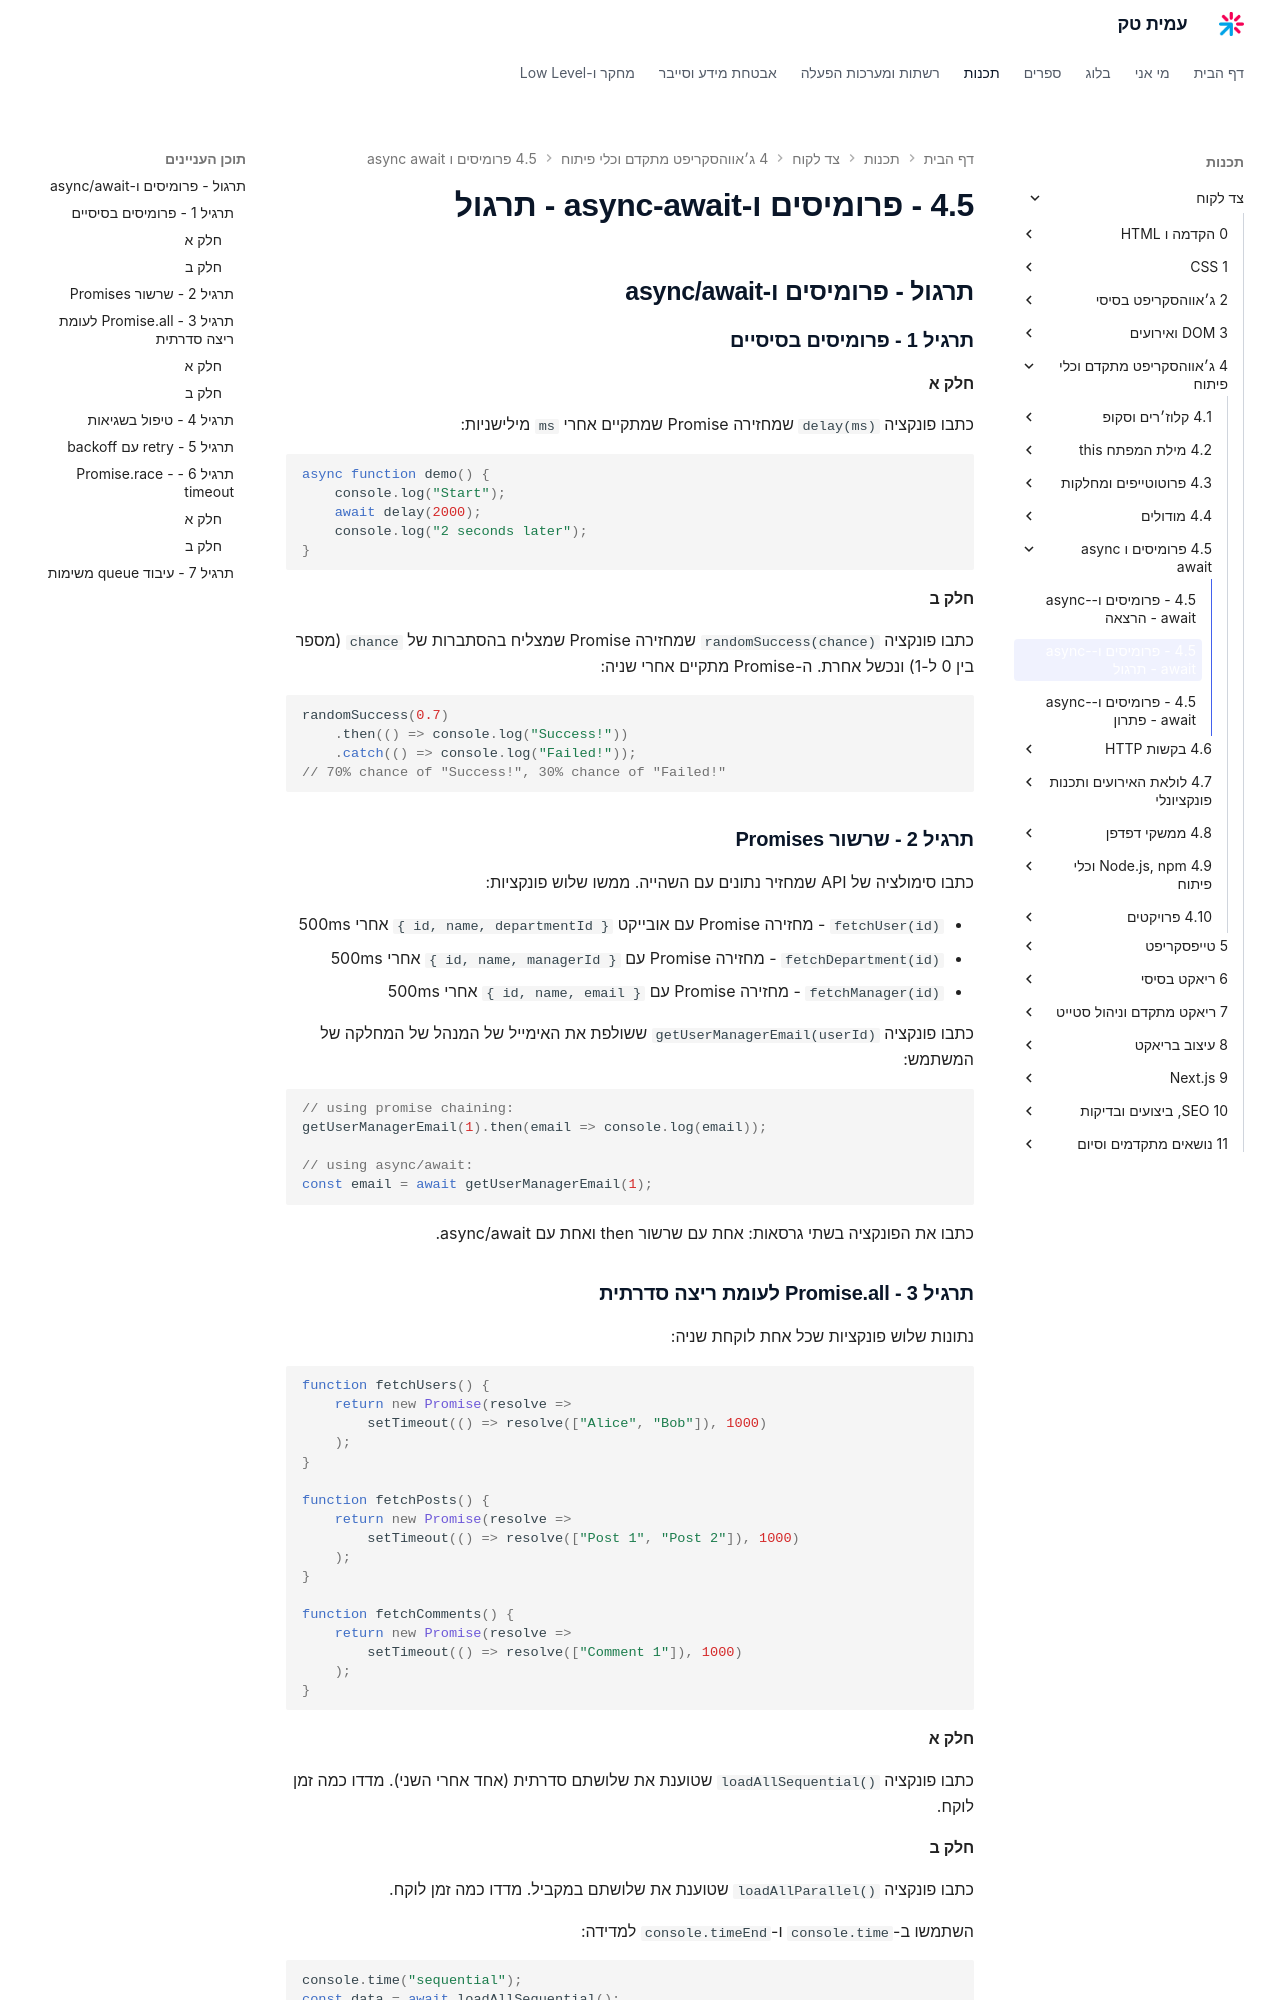

repository: AmitPinchasi/amittech · page: צד-לקוח/4 - ג׳אווהסקריפט מתקדם וכלי פיתוח/4.5 - פרומיסים ו-async-await/4.5 - פרומיסים ו-async-await - תרגול/index.html · generator: mkdocs


## תרגול - פרומיסים ו-async/await

### תרגיל 1 - פרומיסים בסיסיים

#### חלק א

כתבו פונקציה `delay(ms)` שמחזירה Promise שמתקיים אחרי `ms` מילישניות:

```js
async function demo() {
    console.log("Start");
    await delay(2000);
    console.log("2 seconds later");
}
```

#### חלק ב

כתבו פונקציה `randomSuccess(chance)` שמחזירה Promise שמצליח בהסתברות של `chance` (מספר בין 0 ל-1) ונכשל אחרת. ה-Promise מתקיים אחרי שניה:

```js
randomSuccess(0.7)
    .then(() => console.log("Success!"))
    .catch(() => console.log("Failed!"));
// 70% chance of "Success!", 30% chance of "Failed!"
```

### תרגיל 2 - שרשור Promises

כתבו סימולציה של API שמחזיר נתונים עם השהייה. ממשו שלוש פונקציות:

- `fetchUser(id)` - מחזירה Promise עם אובייקט `{ id, name, departmentId }` אחרי 500ms
- `fetchDepartment(id)` - מחזירה Promise עם `{ id, name, managerId }` אחרי 500ms
- `fetchManager(id)` - מחזירה Promise עם `{ id, name, email }` אחרי 500ms

כתבו פונקציה `getUserManagerEmail(userId)` ששולפת את האימייל של המנהל של המחלקה של המשתמש:

```js
// using promise chaining:
getUserManagerEmail(1).then(email => console.log(email));

// using async/await:
const email = await getUserManagerEmail(1);
```

כתבו את הפונקציה בשתי גרסאות: אחת עם שרשור then ואחת עם async/await.

### תרגיל 3 - Promise.all לעומת ריצה סדרתית

נתונות שלוש פונקציות שכל אחת לוקחת שניה:

```js
function fetchUsers() {
    return new Promise(resolve =>
        setTimeout(() => resolve(["Alice", "Bob"]), 1000)
    );
}

function fetchPosts() {
    return new Promise(resolve =>
        setTimeout(() => resolve(["Post 1", "Post 2"]), 1000)
    );
}

function fetchComments() {
    return new Promise(resolve =>
        setTimeout(() => resolve(["Comment 1"]), 1000)
    );
}
```

#### חלק א

כתבו פונקציה `loadAllSequential()` שטוענת את שלושתם סדרתית (אחד אחרי השני). מדדו כמה זמן לוקח.

#### חלק ב

כתבו פונקציה `loadAllParallel()` שטוענת את שלושתם במקביל. מדדו כמה זמן לוקח.

השתמשו ב-`console.time` ו-`console.timeEnd` למדידה:

```js
console.time("sequential");
const data = await loadAllSequential();
console.timeEnd("sequential"); // ~3 seconds

console.time("parallel");
const data2 = await loadAllParallel();
console.timeEnd("parallel"); // ~1 second
```
